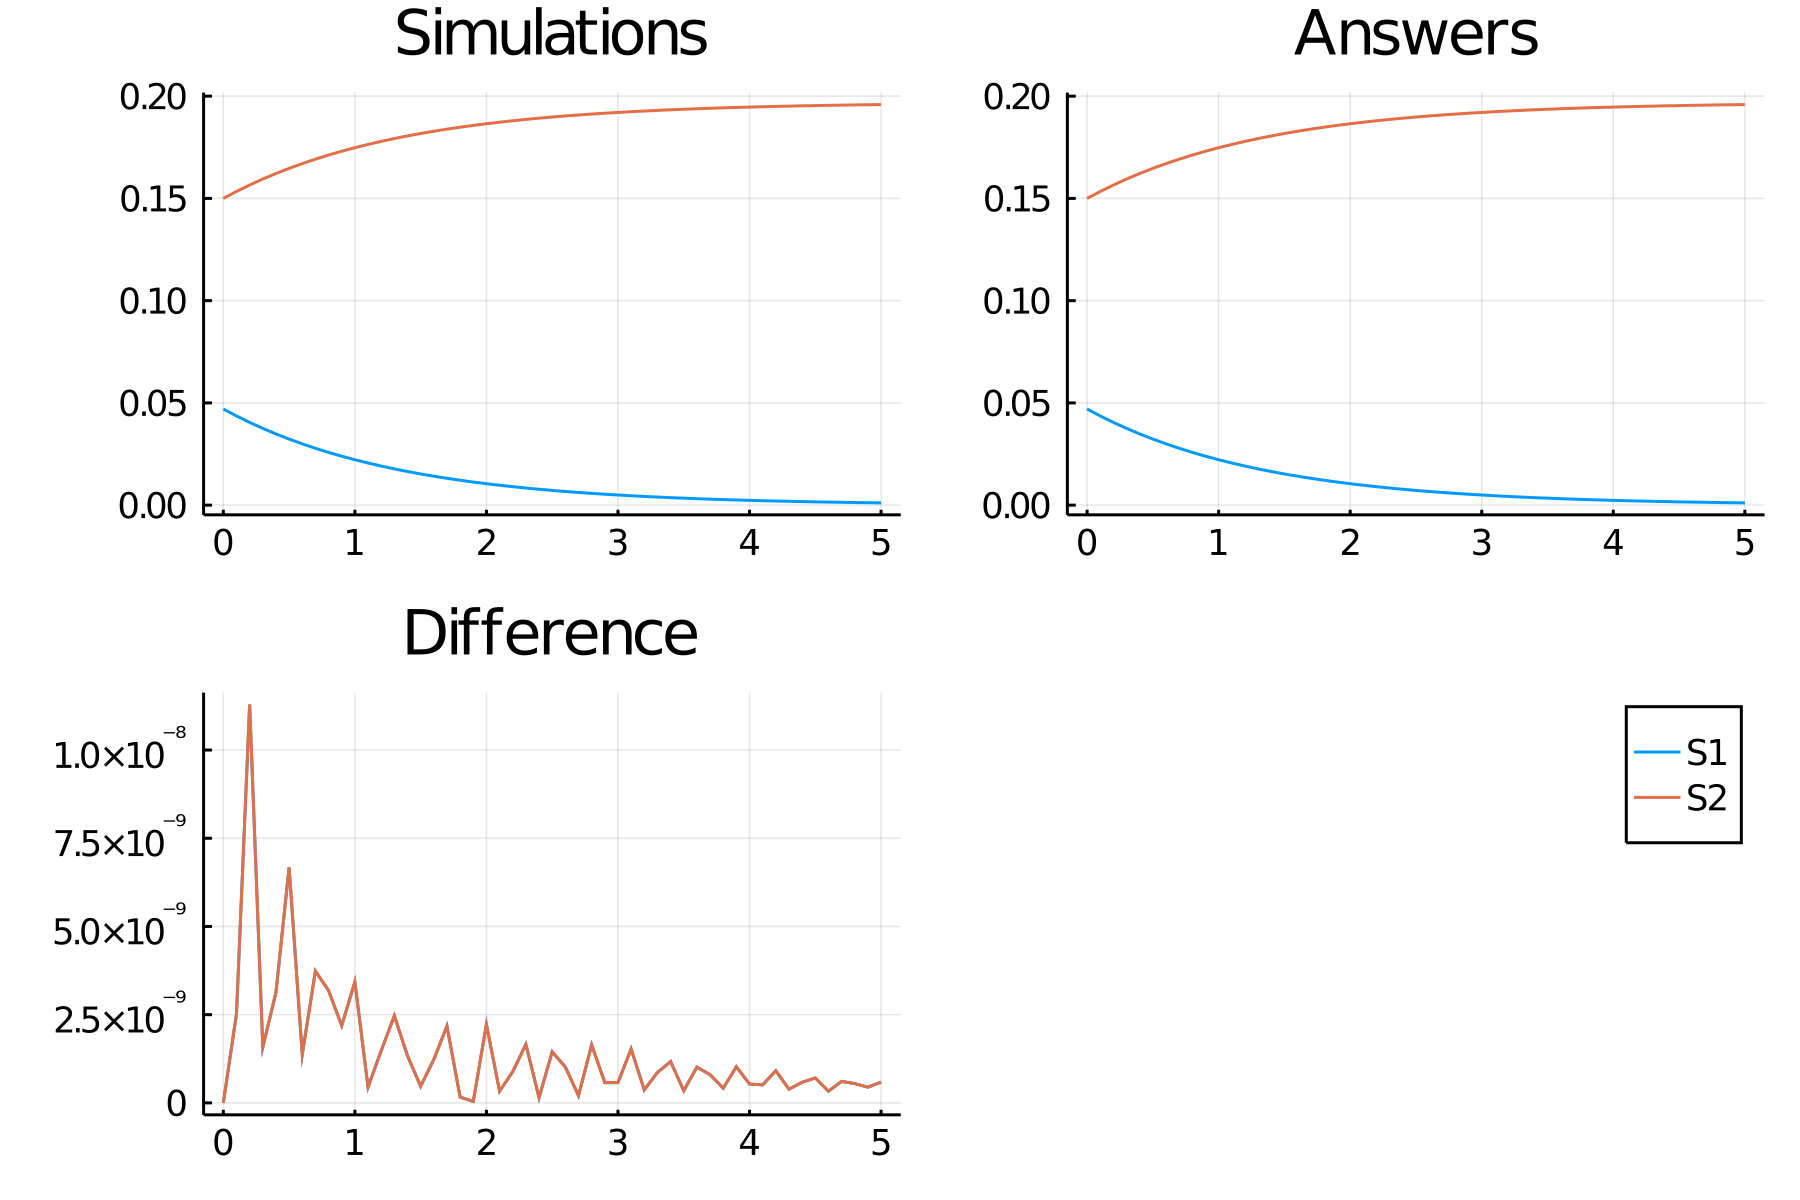

The table this chart was drawn from, first rows:
time, S1_, S2_
0.0, 0.047, 0.15
0.1, 0.0436, 0.1534
0.2, 0.04045, 0.1565
0.3, 0.03753, 0.1595
0.4, 0.03482, 0.1622
0.5, 0.0323, 0.1647
0.6, 0.02997, 0.167
0.7, 0.0278, 0.1692
0.8, 0.02579, 0.1712
0.9, 0.02393, 0.1731
1.0, 0.0222, 0.1748
1.1, 0.0206, 0.1764
1.2, 0.01911, 0.1779
1.3, 0.01773, 0.1793
1.4, 0.01645, 0.1806
1.5, 0.01526, 0.1817
1.6, 0.01416, 0.1828
1.7, 0.01313, 0.1839
1.8, 0.01218, 0.1848
1.9, 0.0113, 0.1857
2.0, 0.01049, 0.1865
2.1, 0.009729, 0.1873
2.2, 0.009026, 0.188
2.3, 0.008374, 0.1886
2.4, 0.007769, 0.1892
2.5, 0.007208, 0.1898
2.6, 0.006687, 0.1903
2.7, 0.006204, 0.1908
2.8, 0.005755, 0.1912
2.9, 0.00534, 0.1917
3.0, 0.004954, 0.192
3.1, 0.004596, 0.1924
3.2, 0.004264, 0.1927
3.3, 0.003956, 0.193
3.4, 0.00367, 0.1933
3.5, 0.003405, 0.1936
3.6, 0.003159, 0.1938
3.7, 0.00293, 0.1941
3.8, 0.002719, 0.1943
3.9, 0.002522, 0.1945
4.0, 0.00234, 0.1947
4.1, 0.002171, 0.1948
4.2, 0.002014, 0.195
4.3, 0.001869, 0.1951
4.4, 0.001734, 0.1953
4.5, 0.001608, 0.1954
4.6, 0.001492, 0.1955
4.7, 0.001384, 0.1956
4.8, 0.001284, 0.1957
4.9, 0.001191, 0.1958
5.0, 0.001105, 0.1959
